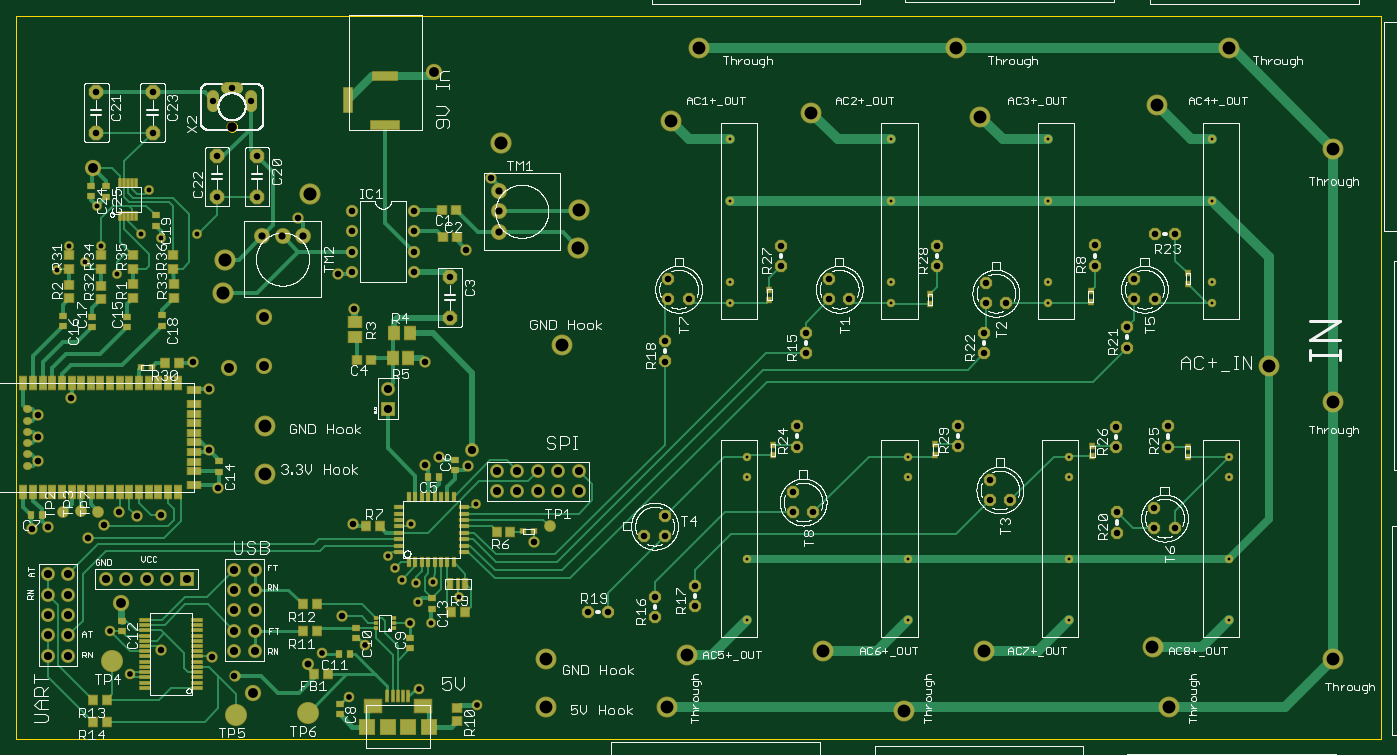
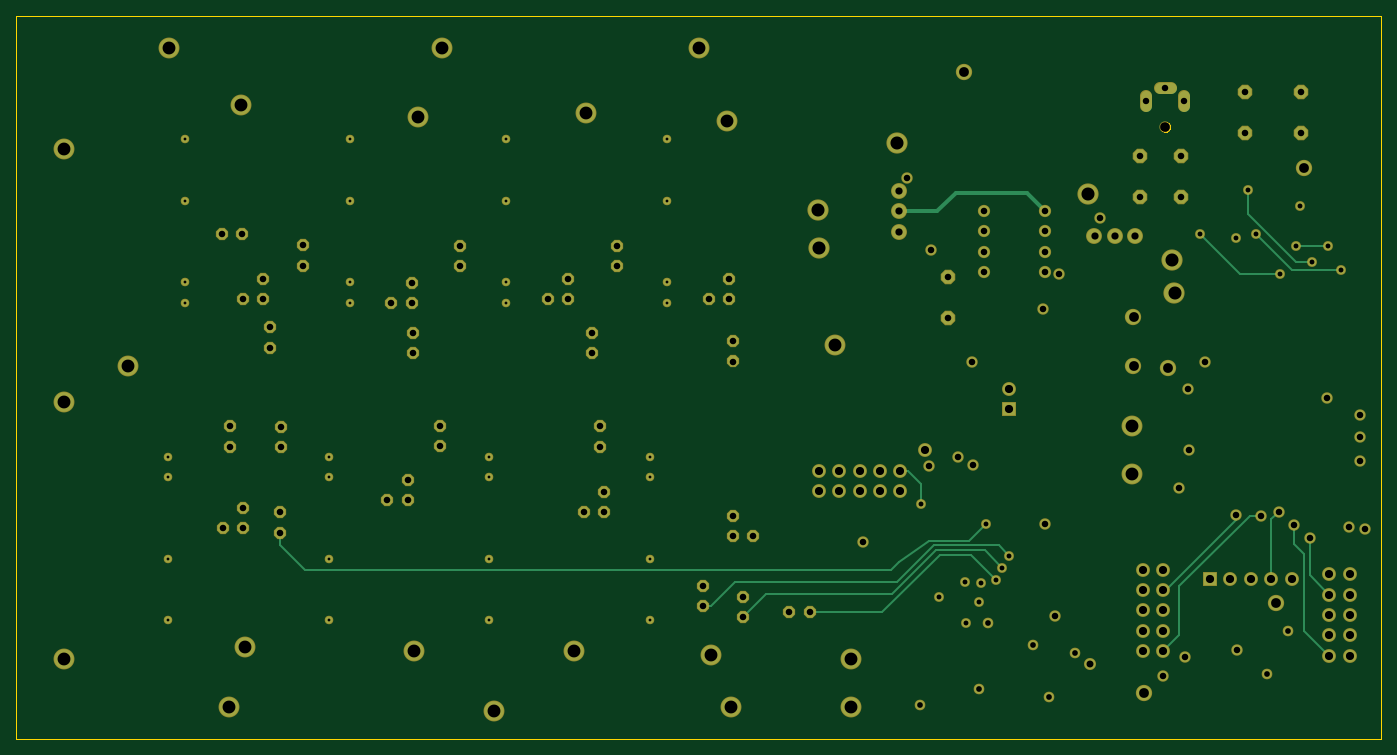
Circuit board: 8 layer files. Board 170.0 x 90.0 mm.
- outline: any_lights_rev2.boardoutline.ger (11836 bytes)
- bottom_copper: any_lights_rev2.bottomlayer.ger (7348 bytes)
- bottom_mask: any_lights_rev2.bottomsoldermask.ger (5790 bytes)
- drill: any_lights_rev2.drills.xln (3397 bytes)
- paste: any_lights_rev2.tcream.ger (6102 bytes)
- top_copper: any_lights_rev2.toplayer.ger (29062 bytes)
- top_silk: any_lights_rev2.topsilkscreen.ger (192853 bytes)
- top_mask: any_lights_rev2.topsoldermask.ger (11990 bytes)

=== outline: any_lights_rev2.boardoutline.ger (11836 bytes, source omitted) ===
=== bottom_copper: any_lights_rev2.bottomlayer.ger (7348 bytes, source omitted) ===
=== bottom_mask: any_lights_rev2.bottomsoldermask.ger ===
G75*
%MOIN*%
%OFA0B0*%
%FSLAX25Y25*%
%IPPOS*%
%LPD*%
%AMOC8*
5,1,8,0,0,1.08239X$1,22.5*
%
%ADD10C,0.06000*%
%ADD11OC8,0.06000*%
%ADD12C,0.07800*%
%ADD13C,0.06800*%
%ADD14C,0.04178*%
%ADD15C,0.06824*%
%ADD16R,0.06824X0.06824*%
%ADD17C,0.05950*%
%ADD18C,0.05524*%
%ADD19OC8,0.07100*%
%ADD20C,0.05200*%
%ADD21C,0.05600*%
%ADD22C,0.08000*%
%ADD23C,0.04800*%
%ADD24C,0.10250*%
%ADD25C,0.10400*%
%ADD26C,0.05900*%
D10*
X0181429Y0300695D03*
X0181429Y0310695D03*
X0181429Y0320695D03*
X0181429Y0330695D03*
X0211429Y0330695D03*
X0211429Y0320695D03*
X0211429Y0310695D03*
X0211429Y0300695D03*
D11*
X0336368Y0297219D03*
X0336368Y0287219D03*
X0346368Y0287219D03*
X0334604Y0266793D03*
X0334604Y0256793D03*
X0399447Y0225093D03*
X0399447Y0215093D03*
X0397392Y0192888D03*
X0397392Y0182888D03*
X0407392Y0182888D03*
X0349219Y0146841D03*
X0349219Y0136841D03*
X0329636Y0141344D03*
X0329636Y0131344D03*
X0306762Y0133762D03*
X0296762Y0133762D03*
X0324557Y0171077D03*
X0334557Y0171077D03*
X0334557Y0181077D03*
X0403596Y0260738D03*
X0403596Y0270738D03*
X0415108Y0287219D03*
X0415108Y0297219D03*
X0425108Y0287219D03*
X0391439Y0303431D03*
X0391439Y0313431D03*
X0468116Y0313423D03*
X0468116Y0303423D03*
X0491880Y0295250D03*
X0491880Y0285250D03*
X0501880Y0285250D03*
X0491179Y0270856D03*
X0491179Y0260856D03*
X0478179Y0225376D03*
X0478179Y0215376D03*
X0493848Y0198793D03*
X0493848Y0188793D03*
X0503848Y0188793D03*
X0556400Y0182872D03*
X0556400Y0172872D03*
X0574557Y0175014D03*
X0574557Y0185014D03*
X0584557Y0175014D03*
X0581061Y0215030D03*
X0581061Y0225030D03*
X0555959Y0224722D03*
X0555959Y0214722D03*
X0561337Y0263573D03*
X0561337Y0273573D03*
X0564715Y0287219D03*
X0574715Y0287219D03*
X0564715Y0297219D03*
X0545392Y0303691D03*
X0545392Y0313691D03*
X0574896Y0319431D03*
X0584896Y0319431D03*
D12*
X0253226Y0320404D03*
X0253226Y0330404D03*
X0253226Y0340404D03*
X0157185Y0318189D03*
X0147185Y0318189D03*
X0137185Y0318189D03*
D13*
X0240265Y0213646D03*
X0252321Y0203140D03*
X0262321Y0203140D03*
X0272321Y0203140D03*
X0282321Y0203140D03*
X0292321Y0203140D03*
X0292321Y0193140D03*
X0282321Y0193140D03*
X0272321Y0193140D03*
X0262321Y0193140D03*
X0252321Y0193140D03*
X0133565Y0154746D03*
X0123565Y0154746D03*
X0123565Y0144746D03*
X0133565Y0144746D03*
X0133565Y0134746D03*
X0123565Y0134746D03*
X0123565Y0124746D03*
X0133565Y0124746D03*
X0133565Y0114746D03*
X0123565Y0114746D03*
X0042085Y0112549D03*
X0032085Y0112549D03*
X0032085Y0122549D03*
X0042085Y0122549D03*
X0042085Y0132549D03*
X0032085Y0132549D03*
X0032085Y0142549D03*
X0042085Y0142549D03*
X0042085Y0152549D03*
X0032085Y0152549D03*
D14*
X0366762Y0285683D03*
X0366762Y0295683D03*
X0366762Y0335683D03*
X0366762Y0365683D03*
X0445502Y0365683D03*
X0445502Y0335683D03*
X0445502Y0295683D03*
X0445502Y0285683D03*
X0522274Y0285683D03*
X0522274Y0295683D03*
X0522274Y0335683D03*
X0522274Y0365683D03*
X0602982Y0365683D03*
X0602982Y0335683D03*
X0602982Y0295683D03*
X0602982Y0285683D03*
X0611250Y0210171D03*
X0611250Y0200171D03*
X0611250Y0160171D03*
X0611250Y0130171D03*
X0532510Y0130171D03*
X0532510Y0160171D03*
X0532510Y0200171D03*
X0532510Y0210171D03*
X0453770Y0210171D03*
X0453770Y0200171D03*
X0453770Y0160171D03*
X0453770Y0130171D03*
X0375030Y0130171D03*
X0375030Y0160171D03*
X0375030Y0200171D03*
X0375030Y0210171D03*
D15*
X0198892Y0243541D03*
X0090541Y0150266D03*
X0080541Y0150266D03*
X0070541Y0150266D03*
X0060541Y0150266D03*
D16*
X0100541Y0150266D03*
X0198892Y0233541D03*
D17*
X0131701Y0382010D02*
X0131701Y0387159D01*
X0125024Y0390884D02*
X0119874Y0390884D01*
X0113197Y0387159D02*
X0113197Y0382010D01*
D18*
X0122449Y0371789D03*
D19*
X0114990Y0357337D03*
X0134675Y0357337D03*
X0134675Y0337337D03*
X0114990Y0337337D03*
X0083494Y0368833D03*
X0083494Y0388833D03*
X0055935Y0388833D03*
X0055935Y0368833D03*
X0229163Y0298281D03*
X0229163Y0278281D03*
D20*
X0209565Y0128746D03*
X0187565Y0117746D03*
X0166565Y0113746D03*
X0179699Y0092431D03*
X0213943Y0096313D03*
X0242691Y0088494D03*
X0072565Y0103746D03*
X0062565Y0124746D03*
D21*
X0087431Y0115447D03*
X0112628Y0111904D03*
X0123652Y0102455D03*
X0176365Y0131846D03*
X0181526Y0177258D03*
X0216959Y0205998D03*
X0224045Y0209935D03*
X0238219Y0205604D03*
X0270502Y0168203D03*
X0217265Y0256646D03*
X0182403Y0282339D03*
X0174366Y0299624D03*
X0154681Y0327183D03*
X0237358Y0311435D03*
X0249169Y0346868D03*
X0103179Y0256392D03*
X0111265Y0243346D03*
X0111053Y0213478D03*
X0115778Y0194974D03*
X0087825Y0181589D03*
X0075620Y0181195D03*
X0066959Y0183163D03*
X0059478Y0176864D03*
X0051604Y0170171D03*
X0032313Y0175683D03*
X0024439Y0174502D03*
X0027195Y0207967D03*
X0027195Y0219778D03*
X0027195Y0230407D03*
X0043337Y0238675D03*
D22*
X0132707Y0094234D03*
X0068140Y0138281D03*
X0121165Y0253846D03*
X0138065Y0254646D03*
X0138065Y0278446D03*
X0054365Y0351746D03*
X0221289Y0398518D03*
D23*
X0105468Y0319309D03*
X0087752Y0317341D03*
X0077909Y0319309D03*
X0058224Y0313404D03*
X0050350Y0305530D03*
X0042476Y0313404D03*
X0036570Y0301593D03*
X0066098Y0299624D03*
X0056256Y0333089D03*
X0081846Y0340963D03*
X0242156Y0187100D03*
X0210266Y0177258D03*
X0198848Y0161510D03*
X0202392Y0155604D03*
X0205541Y0149699D03*
X0212628Y0148124D03*
X0220896Y0148518D03*
X0233494Y0141431D03*
X0213809Y0139069D03*
X0220108Y0128439D03*
D24*
X0276407Y0111116D03*
X0276407Y0087494D03*
X0335463Y0087494D03*
X0345305Y0113085D03*
X0412234Y0115053D03*
X0451604Y0085526D03*
X0490974Y0115053D03*
X0573652Y0117022D03*
X0581526Y0087494D03*
X0662234Y0111116D03*
X0662234Y0237100D03*
X0630738Y0254817D03*
X0662234Y0361116D03*
X0611053Y0410329D03*
X0575620Y0382770D03*
X0489006Y0376864D03*
X0477195Y0410329D03*
X0406329Y0378833D03*
X0351211Y0410329D03*
X0337431Y0374896D03*
X0284281Y0264659D03*
X0138612Y0225289D03*
X0138612Y0201667D03*
D25*
X0117965Y0290546D03*
X0118965Y0306746D03*
X0160465Y0338946D03*
X0254065Y0364046D03*
X0292765Y0330846D03*
X0292265Y0312646D03*
D26*
X0159465Y0108446D03*
M02*

=== drill: any_lights_rev2.drills.xln ===
%
M48
M72
T01C0.0138
T02C0.0240
T03C0.0280
T04C0.0315
T05C0.0320
T06C0.0340
T07C0.0354
T08C0.0400
T09C0.0402
T10C0.0472
T11C0.0480
T12C0.0630
T13C0.0640
%
T01
X37503Y13017
X37503Y16017
X37503Y20017
X37503Y21017
X45377Y21017
X45377Y20017
X45377Y16017
X45377Y13017
X53251Y13017
X53251Y16017
X53251Y20017
X53251Y21017
X61125Y21017
X61125Y20017
X61125Y16017
X61125Y13017
X60298Y28568
X60298Y29568
X60298Y33568
X60298Y36568
X52227Y36568
X52227Y33568
X52227Y29568
X52227Y28568
X44550Y28568
X44550Y29568
X44550Y33568
X44550Y36568
X36676Y36568
X36676Y33568
X36676Y29568
X36676Y28568
T02
X24216Y18710
X21027Y17726
X19885Y16151
X20239Y15560
X20554Y14970
X21263Y14812
X22090Y14852
X23349Y14143
X21381Y13907
X22011Y12844
X6610Y29962
X5035Y30553
X4248Y31340
X5822Y31340
X7791Y31931
X8775Y31734
X10547Y31931
X8185Y34096
X5626Y33309
X3657Y30159
T03
X6256Y12475
X7256Y10375
X16656Y11375
X18756Y11775
X20956Y12875
X21394Y9631
X24269Y8849
X17970Y9243
T04
X13170Y38458
X12245Y39088
X11320Y38458
T05
X8349Y38883
X8349Y36883
X5594Y36883
X5594Y38883
X11499Y35734
X13468Y35734
X13468Y33734
X11499Y33734
X15468Y32718
X18143Y33069
X18143Y32069
X18143Y31069
X18143Y30069
X17437Y29962
X18240Y28234
X21143Y30069
X21143Y31069
X21143Y32069
X21143Y33069
X23736Y31144
X22916Y29828
X22916Y27828
X21726Y25665
X22405Y20994
X21696Y20600
X23822Y20560
X18153Y17726
X17636Y13185
X12365Y10245
X11263Y11190
X8743Y11545
X5160Y17017
X5948Y17686
X6696Y18316
X7562Y18119
X8782Y18159
X11578Y19497
X11105Y21348
X11126Y24335
X10318Y25639
X4334Y23868
X2719Y23041
X2719Y21978
X2719Y20797
X3231Y17568
X2444Y17450
X27050Y16820
X29676Y13376
X30676Y13376
X32964Y13134
X32964Y14134
X34922Y13684
X34922Y14684
X33456Y17108
X33456Y18108
X32456Y17108
X39739Y18289
X40739Y18289
X39739Y19289
X39945Y21509
X39945Y22509
X40360Y26074
X40360Y27074
X41511Y28722
X42511Y28722
X41511Y29722
X39144Y30343
X39144Y31343
X34637Y28722
X33637Y28722
X33637Y29722
X33460Y26679
X33460Y25679
X46812Y30342
X46812Y31342
X49188Y29525
X49188Y28525
X50188Y28525
X49118Y27086
X49118Y26086
X47818Y22538
X47818Y21538
X49385Y19879
X49385Y18879
X50385Y18879
X55640Y18287
X55640Y17287
X57456Y17501
X58456Y17501
X57456Y18501
X58106Y21503
X58106Y22503
X55596Y22472
X55596Y21472
X56134Y26357
X56134Y27357
X56471Y28722
X57471Y28722
X56471Y29722
X54539Y30369
X54539Y31369
X57490Y31943
X58490Y31943
X24917Y34687
T06
X15946Y10845
T07
X15718Y31819
X14718Y31819
X13718Y31819
X25323Y32040
X25323Y33040
X25323Y34040
T08
X24026Y21365
X25232Y20314
X26232Y20314
X26232Y19314
X25232Y19314
X27232Y19314
X28232Y19314
X29232Y19314
X29232Y20314
X28232Y20314
X27232Y20314
X13356Y15475
X12356Y15475
X12356Y14475
X13356Y14475
X13356Y13475
X12356Y13475
X12356Y12475
X13356Y12475
X13356Y11475
X12356Y11475
X4208Y11255
X3208Y11255
X3208Y12255
X4208Y12255
X4208Y13255
X3208Y13255
X3208Y14255
X4208Y14255
X4208Y15255
X3208Y15255
T09
X6054Y15027
X7054Y15027
X8054Y15027
X9054Y15027
X10054Y15027
X19889Y23354
X19889Y24354
T10
X12245Y37179
T11
X13271Y9423
X6814Y13828
X12116Y25385
X13806Y25465
X13806Y27845
X5436Y35175
X22129Y39852
T12
X33743Y37490
X35121Y41033
X40633Y37883
X47719Y41033
X48901Y37686
X57562Y38277
X61105Y41033
X66223Y36112
X63074Y25482
X66223Y23710
X57365Y11702
X58153Y8749
X66223Y11112
X49097Y11505
X45160Y8553
X41223Y11505
X34531Y11308
X33546Y8749
X27641Y8749
X27641Y11112
X13861Y20167
X13861Y22529
X28428Y26466
T13
X29226Y31265
X29276Y33085
X25406Y36405
X16046Y33895
X11896Y30675
X11796Y29055
M30

=== paste: any_lights_rev2.tcream.ger ===
G75*
%MOIN*%
%OFA0B0*%
%FSLAX25Y25*%
%IPPOS*%
%LPD*%
%AMOC8*
5,1,8,0,0,1.08239X$1,22.5*
%
%ADD10R,0.04331X0.03937*%
%ADD11R,0.03543X0.02756*%
%ADD12R,0.02756X0.03543*%
%ADD13R,0.03937X0.04331*%
%ADD14R,0.06299X0.05118*%
%ADD15R,0.05118X0.06299*%
%ADD16R,0.01969X0.02362*%
%ADD17R,0.03150X0.06299*%
%ADD18R,0.06299X0.03150*%
%ADD19C,0.03150*%
%ADD20R,0.02362X0.01969*%
%ADD21R,0.01063X0.03937*%
%ADD22R,0.01772X0.04232*%
%ADD23R,0.04232X0.01772*%
%ADD24R,0.01575X0.05315*%
%ADD25R,0.08268X0.06299*%
%ADD26R,0.07087X0.07480*%
%ADD27R,0.01575X0.05118*%
%ADD28R,0.02362X0.05118*%
%ADD29R,0.04921X0.01181*%
%ADD30R,0.01811X0.01181*%
%ADD31R,0.03937X0.11811*%
%ADD32R,0.11811X0.03937*%
%ADD33R,0.13780X0.03937*%
D10*
X0232691Y0080463D03*
X0232691Y0087156D03*
X0190632Y0257580D03*
X0183939Y0257580D03*
X0225988Y0317726D03*
X0232681Y0317726D03*
X0232082Y0331238D03*
X0225389Y0331238D03*
X0093657Y0308876D03*
X0093657Y0302183D03*
X0093857Y0294728D03*
X0093857Y0288035D03*
X0073972Y0287935D03*
X0073972Y0294628D03*
X0073972Y0302183D03*
X0073972Y0308876D03*
X0058224Y0308876D03*
X0058224Y0302183D03*
X0058024Y0294028D03*
X0058024Y0287335D03*
X0042676Y0287735D03*
X0042676Y0294428D03*
X0042476Y0302183D03*
X0042476Y0308876D03*
D11*
X0053437Y0337907D03*
X0060689Y0337593D03*
X0060689Y0342711D03*
X0053437Y0343026D03*
X0084972Y0328498D03*
X0084972Y0323380D03*
X0088037Y0279356D03*
X0088037Y0274237D03*
X0071053Y0273637D03*
X0071053Y0278756D03*
X0053563Y0278756D03*
X0053563Y0273637D03*
X0039536Y0274137D03*
X0039536Y0279256D03*
X0116124Y0207919D03*
X0116124Y0202801D03*
X0068321Y0129778D03*
X0068321Y0124659D03*
X0175211Y0088927D03*
X0175211Y0083809D03*
X0209762Y0116132D03*
X0209762Y0121250D03*
X0220274Y0135659D03*
X0220274Y0140778D03*
X0183313Y0126305D03*
X0183313Y0121187D03*
X0231754Y0203541D03*
X0231754Y0208659D03*
D12*
X0223707Y0200321D03*
X0218589Y0200321D03*
X0180179Y0113258D03*
X0175061Y0113258D03*
X0029195Y0181636D03*
X0024077Y0181636D03*
D13*
X0054219Y0079911D03*
X0060911Y0079911D03*
X0060911Y0090746D03*
X0054219Y0090746D03*
X0157156Y0124683D03*
X0163848Y0124683D03*
X0163848Y0137683D03*
X0157156Y0137683D03*
X0162825Y0103842D03*
X0169518Y0103842D03*
X0229959Y0133770D03*
X0236652Y0133770D03*
X0252250Y0173431D03*
X0258943Y0173431D03*
X0194864Y0175982D03*
X0188171Y0175982D03*
X0096518Y0256234D03*
X0089825Y0256234D03*
D14*
X0182671Y0268580D03*
X0182671Y0276060D03*
D15*
X0202065Y0270580D03*
X0209545Y0270580D03*
X0208900Y0258328D03*
X0201419Y0258328D03*
D16*
X0385785Y0286911D03*
X0385785Y0292030D03*
X0464620Y0289911D03*
X0464620Y0284793D03*
X0543423Y0286132D03*
X0543423Y0291250D03*
X0591022Y0294911D03*
X0591022Y0300030D03*
X0590927Y0215077D03*
X0590927Y0209959D03*
X0544100Y0210266D03*
X0544100Y0215384D03*
X0467274Y0216281D03*
X0467274Y0211163D03*
X0387620Y0210801D03*
X0387620Y0215919D03*
D17*
X0095738Y0192911D03*
X0091014Y0192911D03*
X0086289Y0192911D03*
X0081565Y0192911D03*
X0076841Y0192911D03*
X0072116Y0192911D03*
X0067392Y0192911D03*
X0062667Y0192911D03*
X0057943Y0192911D03*
X0053219Y0192911D03*
X0048494Y0192911D03*
X0043770Y0192911D03*
X0039045Y0192911D03*
X0034321Y0192911D03*
X0029596Y0192911D03*
X0024872Y0192911D03*
X0020148Y0192911D03*
X0020148Y0246061D03*
X0024872Y0246061D03*
X0029596Y0246061D03*
X0034321Y0246061D03*
X0039045Y0246061D03*
X0043770Y0246061D03*
X0048494Y0246061D03*
X0053219Y0246061D03*
X0057943Y0246061D03*
X0062667Y0246061D03*
X0067392Y0246061D03*
X0072116Y0246061D03*
X0076841Y0246061D03*
X0081565Y0246061D03*
X0086289Y0246061D03*
X0091014Y0246061D03*
X0095738Y0246061D03*
D18*
X0103612Y0242715D03*
X0103612Y0236022D03*
X0103612Y0231297D03*
X0103612Y0226573D03*
X0103612Y0221848D03*
X0103612Y0217124D03*
X0103612Y0212400D03*
X0103612Y0207675D03*
X0103612Y0202951D03*
X0103612Y0196258D03*
D19*
X0022509Y0205707D02*
X0021723Y0205707D01*
X0021723Y0211219D02*
X0022509Y0211219D01*
X0022509Y0216730D02*
X0021723Y0216730D01*
X0021723Y0222242D02*
X0022509Y0222242D01*
X0022509Y0227754D02*
X0021723Y0227754D01*
X0021723Y0233266D02*
X0022509Y0233266D01*
D20*
X0077990Y0253943D03*
X0083108Y0253943D03*
X0265211Y0173604D03*
X0270329Y0173604D03*
D21*
X0075413Y0327915D03*
X0073444Y0327915D03*
X0071476Y0327915D03*
X0069507Y0327915D03*
X0067539Y0327915D03*
X0067539Y0344057D03*
X0069507Y0344057D03*
X0071476Y0344057D03*
X0073444Y0344057D03*
X0075413Y0344057D03*
D22*
X0209116Y0190461D03*
X0212266Y0190461D03*
X0215415Y0190461D03*
X0218565Y0190461D03*
X0221715Y0190461D03*
X0224864Y0190461D03*
X0228014Y0190461D03*
X0231163Y0190461D03*
X0231163Y0158276D03*
X0228014Y0158276D03*
X0224864Y0158276D03*
X0221715Y0158276D03*
X0218565Y0158276D03*
X0215415Y0158276D03*
X0212266Y0158276D03*
X0209116Y0158276D03*
D23*
X0204047Y0163344D03*
X0204047Y0166494D03*
X0204047Y0169644D03*
X0204047Y0172793D03*
X0204047Y0175943D03*
X0204047Y0179093D03*
X0204047Y0182242D03*
X0204047Y0185392D03*
X0236232Y0185392D03*
X0236232Y0182242D03*
X0236232Y0179093D03*
X0236232Y0175943D03*
X0236232Y0172793D03*
X0236232Y0169644D03*
X0236232Y0166494D03*
X0236232Y0163344D03*
D24*
X0208872Y0092746D03*
X0206313Y0092746D03*
X0203754Y0092746D03*
X0201195Y0092746D03*
X0198636Y0092746D03*
D25*
X0191549Y0087785D03*
X0215959Y0087785D03*
D26*
X0218911Y0077746D03*
X0208478Y0077746D03*
X0199030Y0077746D03*
X0188596Y0077746D03*
D27*
X0233116Y0147841D03*
D28*
X0229376Y0147841D03*
X0236856Y0147841D03*
D29*
X0105459Y0130128D03*
X0105459Y0127569D03*
X0105459Y0125010D03*
X0105459Y0122451D03*
X0105459Y0119892D03*
X0105459Y0117333D03*
X0105459Y0114774D03*
X0105459Y0112215D03*
X0105459Y0109656D03*
X0105459Y0107096D03*
X0105459Y0104537D03*
X0105459Y0101978D03*
X0105459Y0099419D03*
X0105459Y0096860D03*
X0079671Y0096860D03*
X0079671Y0099419D03*
X0079671Y0101978D03*
X0079671Y0104537D03*
X0079671Y0107096D03*
X0079671Y0109656D03*
X0079671Y0112215D03*
X0079671Y0114774D03*
X0079671Y0117333D03*
X0079671Y0119892D03*
X0079671Y0122451D03*
X0079671Y0125010D03*
X0079671Y0127569D03*
X0079671Y0130128D03*
D30*
X0192833Y0131242D03*
X0192833Y0128683D03*
X0192833Y0126124D03*
X0202045Y0126124D03*
X0202045Y0128683D03*
X0202045Y0131242D03*
D31*
X0179163Y0384738D03*
D32*
X0197667Y0396549D03*
D33*
X0197667Y0372927D03*
M02*

=== top_copper: any_lights_rev2.toplayer.ger (29062 bytes, source omitted) ===
=== top_silk: any_lights_rev2.topsilkscreen.ger (192853 bytes, source omitted) ===
=== top_mask: any_lights_rev2.topsoldermask.ger (11990 bytes, source omitted) ===
